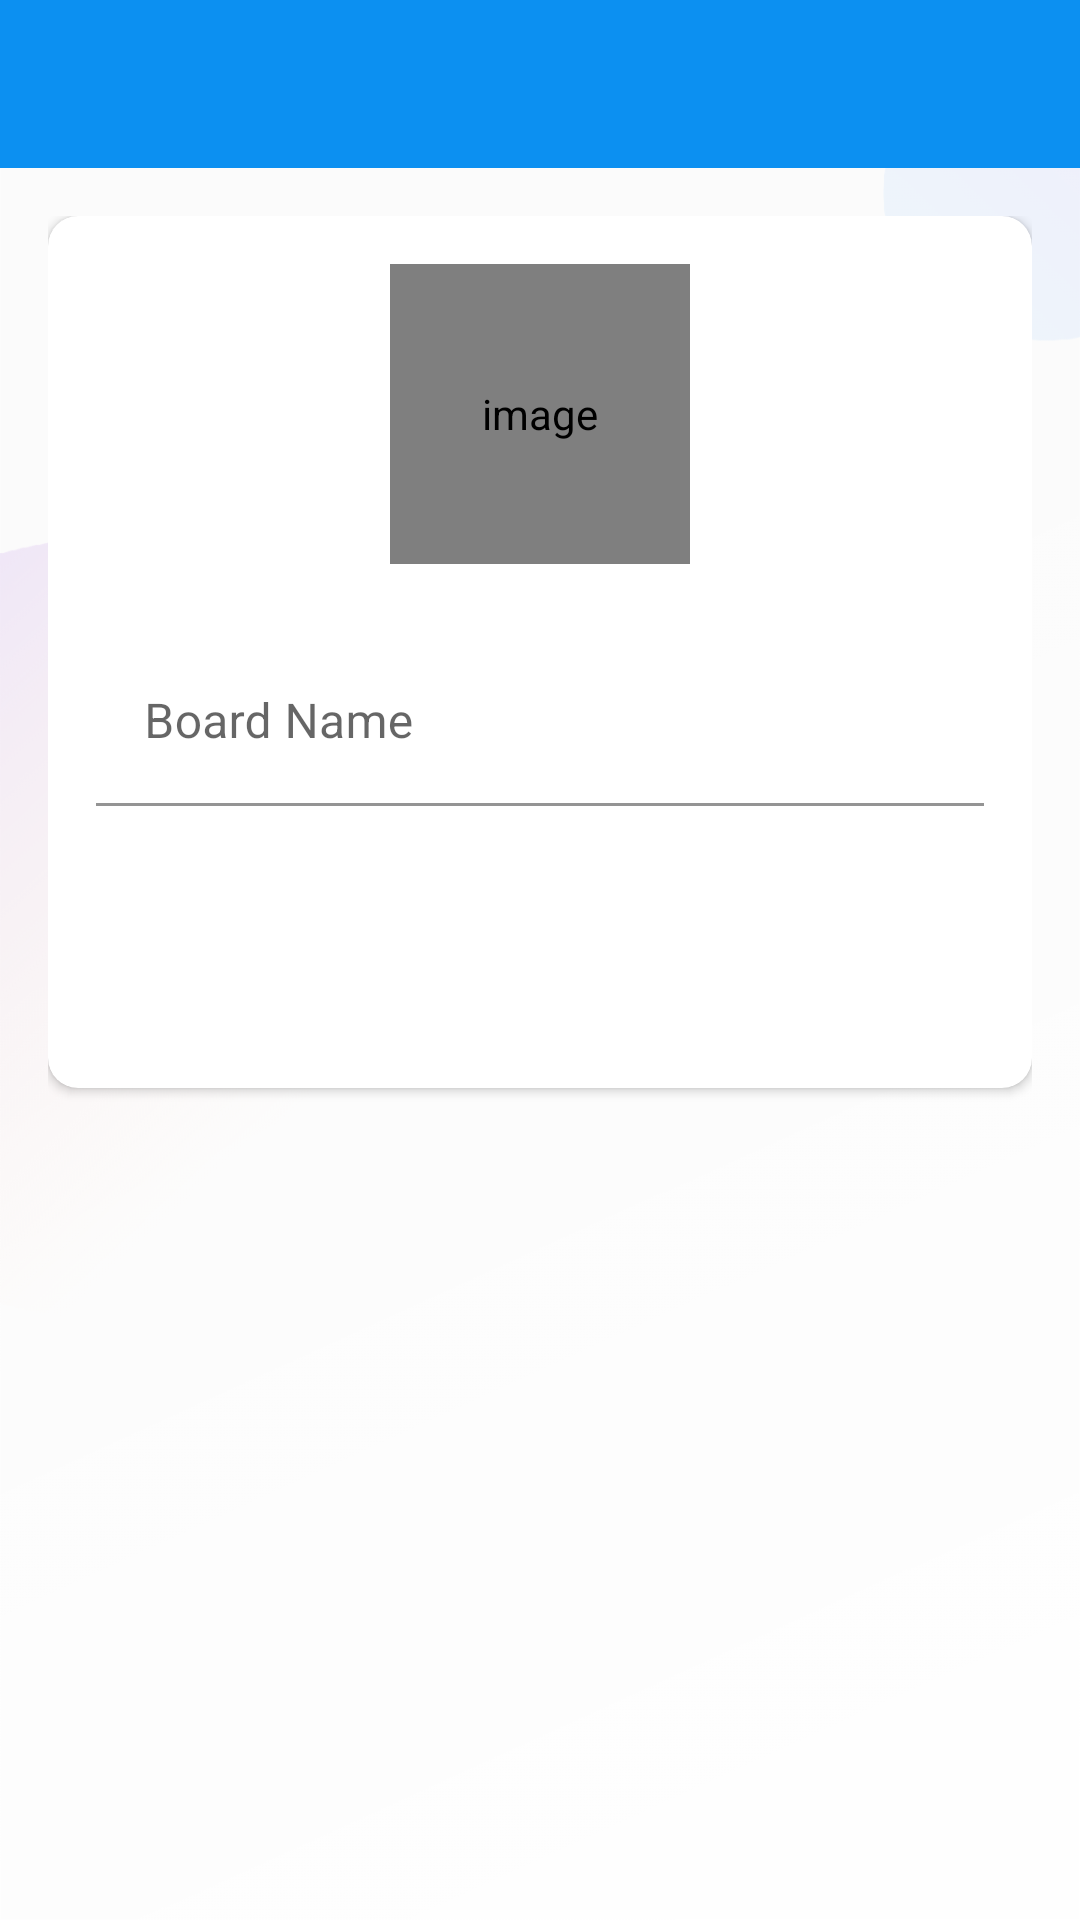

Layout XML and referenced resources for this Android screen:
<!-- AndroidManifest.xml: activity theme Theme.MaterialComponents.DayNight.NoActionBar -->
<!-- res/layout/activity_create_board.xml -->
<?xml version="1.0" encoding="utf-8"?>
<LinearLayout xmlns:android="http://schemas.android.com/apk/res/android"
    xmlns:app="http://schemas.android.com/apk/res-auto"
    xmlns:tools="http://schemas.android.com/tools"
    android:layout_width="match_parent"
    android:layout_height="match_parent"
    tools:context=".activities.CreateBoardActivity"
    android:orientation="vertical"
    >

    <com.google.android.material.appbar.AppBarLayout
        android:layout_width="match_parent"
        android:layout_height="wrap_content"
        android:theme="@style/AppTheme.AppBarOverlay"
        >

        <androidx.appcompat.widget.Toolbar
            android:id="@+id/toolbar_create_board_activity"
            android:layout_width="match_parent"
            android:layout_height="?attr/actionBarSize"
            android:background="?attr/colorPrimary"
            app:popupTheme= "@style/AppTheme.PopupOverlay"/>

    </com.google.android.material.appbar.AppBarLayout>

    <LinearLayout
        android:layout_width="match_parent"
        android:layout_height="wrap_content"
        android:background="@drawable/ic_background"
        android:orientation="vertical"
        android:padding="@dimen/create_board_content_padding">

        <androidx.cardview.widget.CardView
            android:layout_width="match_parent"
            android:layout_height="wrap_content"
            android:elevation="@dimen/card_view_elevation"
            app:cardCornerRadius="@dimen/card_view_corner_radius">

            <LinearLayout
                android:layout_width="match_parent"
                android:layout_height="wrap_content"
                android:gravity="center_horizontal"
                android:orientation="vertical"
                android:padding="@dimen/card_view_layout_content_padding">


                <de.hdodenhof.circleimageview.CircleImageView
                    android:id="@+id/iv_board_image"
                    android:layout_width="@dimen/board_image_size"
                    android:layout_height="@dimen/board_image_size"
                    android:contentDescription="@string/image_contentDescription"
                    android:src="@drawable/ic_board_place_holder"
                    />

                <com.google.android.material.textfield.TextInputLayout
                    android:layout_width="match_parent"
                    android:layout_height="wrap_content"
                    android:layout_marginTop="@dimen/create_board_till_marginTop">

                    <androidx.appcompat.widget.AppCompatEditText
                        android:id="@+id/et_board_name"
                        android:background="@color/white"
                        android:layout_width="match_parent"
                        android:layout_height="wrap_content"
                        android:hint="@string/board_name"
                        android:inputType="text"
                        android:textSize="@dimen/et_text_size"/>

                </com.google.android.material.textfield.TextInputLayout>

                <androidx.appcompat.widget.AppCompatButton
                    android:id="@+id/btn_create"
                    android:layout_width="match_parent"
                    android:layout_height="wrap_content"
                    android:layout_gravity="center"
                    android:layout_marginTop="@dimen/create_board_btn_marginTop"
                    android:background="@drawable/shape_button_rounded"
                    android:foreground="?attr/selectableItemBackground"
                    android:gravity="center"
                    android:paddingTop="@dimen/btn_paddingTopBottom"
                    android:paddingBottom="@dimen/btn_paddingTopBottom"
                    android:text="@string/create"
                    android:textColor="@android:color/white"
                    android:textSize="@dimen/btn_text_size"/>

            </LinearLayout>

        </androidx.cardview.widget.CardView>

    </LinearLayout>

</LinearLayout>
<!-- resources referenced by this layout -->
<resources>
  <color name="white">#FFFFFFFF</color>
  <dimen name="board_image_size">100dp</dimen>
  <dimen name="btn_paddingTopBottom">8dp</dimen>
  <dimen name="btn_text_size">18sp</dimen>
  <dimen name="card_view_corner_radius">10dp</dimen>
  <dimen name="card_view_elevation">10dp</dimen>
  <dimen name="card_view_layout_content_padding">16dp</dimen>
  <dimen name="create_board_btn_marginTop">30dp</dimen>
  <dimen name="create_board_content_padding">16dp</dimen>
  <dimen name="create_board_till_marginTop">25dp</dimen>
  <dimen name="et_text_size">16sp</dimen>
  <!-- drawable ic_background: png bitmap (drawable-hdpi, 37888 bytes) -->
  <!-- drawable ic_board_place_holder: png bitmap (drawable-hdpi, 2049 bytes) -->
  <string name="board_name">Board Name</string>
  <string name="create">CREATE</string>
  <string name="image_contentDescription">image</string>
  <style name="AppTheme.AppBarOverlay" parent="ThemeOverlay.AppCompat.Dark.ActionBar" />
  <style name="AppTheme.PopupOverlay" parent="ThemeOverlay.AppCompat.Light" />
  <style name="Theme.MaterialComponents.DayNight.NoActionBar">
          <item name="windowActionBar">false</item>
          <item name="windowNoTitle">true</item>
          <item name="colorPrimary">@color/colorPrimary</item>
          <item name="colorPrimaryDark">@color/colorPrimaryDark</item>
          <item name="colorAccent">@color/colorAccent</item>
  
      </style>
  <color name="colorPrimary">#0C90F1</color>
  <color name="colorPrimaryDark">#0591F8</color>
  <color name="colorAccent">#0C90F1</color>
</resources>
